Photos from the image-classification dataset "dataset" in the GitHub repository Yallmeetgolden/thesis-project. Its 2 classes are: blurry, sharp.

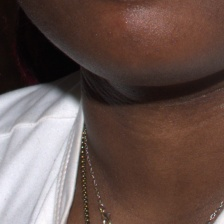
Label: sharp

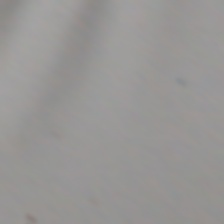
Label: blurry

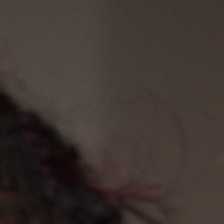
Label: blurry

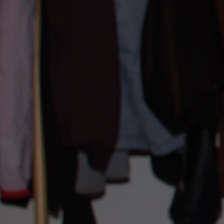
Label: sharp

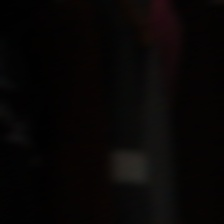
Label: blurry

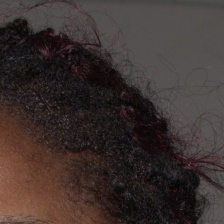
Label: sharp
